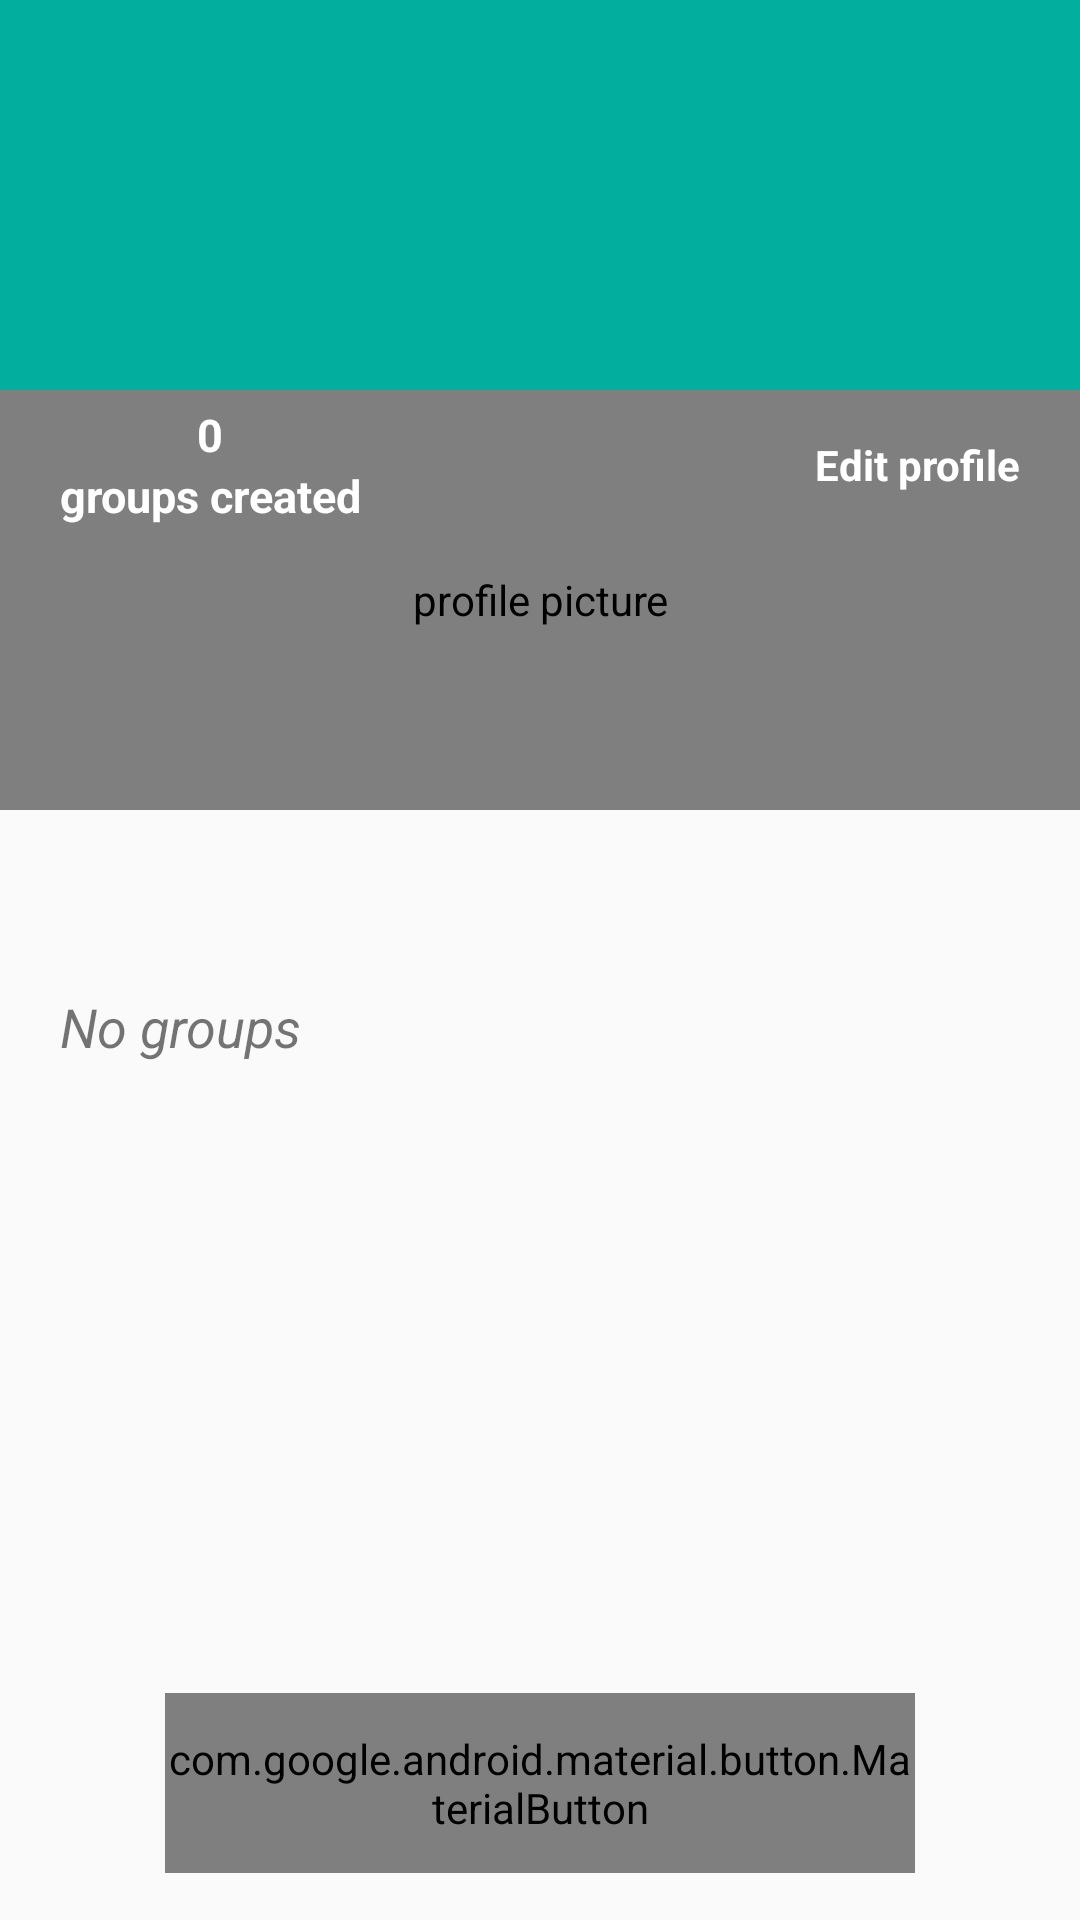

This screen was rendered from an Android layout file. Write that file and the resources it references.
<!-- AndroidManifest.xml: application theme AppTheme -->
<!-- res/layout/fragment_profile.xml -->
<?xml version="1.0" encoding="utf-8"?>
<androidx.coordinatorlayout.widget.CoordinatorLayout xmlns:android="http://schemas.android.com/apk/res/android"
    xmlns:tools="http://schemas.android.com/tools"
    android:layout_width="match_parent"
    android:layout_height="match_parent"
    tools:context=".fragments.ProfileFragment"
    android:layout_marginBottom="50dp"
    xmlns:app="http://schemas.android.com/apk/res-auto">

    <com.google.android.material.appbar.AppBarLayout
        android:layout_width="match_parent"
        android:layout_height="320dp"
        android:theme="@style/ThemeOverlay.AppCompat.Dark.ActionBar"
        android:background="@color/colorTransparent">

        <com.google.android.material.appbar.CollapsingToolbarLayout
            android:layout_width="match_parent"
            android:layout_height="match_parent"
            app:layout_scrollFlags="scroll|exitUntilCollapsed"
            app:contentScrim="@color/colorAccent">

            <FrameLayout
                android:layout_width="match_parent"
                android:layout_height="match_parent"
                app:layout_collapseMode="parallax"
                android:transitionName="@string/transitionName_picture">
                
                <View
                    android:layout_width="match_parent"
                    android:layout_height="200dp"
                    android:background="@color/colorBlack"/>

                <ImageView
                    android:id="@+id/imageViewCover"
                    android:layout_width="match_parent"
                    android:layout_height="200dp"
                    android:background="@color/colorAccent"
                    android:scaleType="centerCrop"
                    android:alpha="0.8"
                    android:contentDescription="cover picture"/>
                
                <de.hdodenhof.circleimageview.CircleImageView
                    android:id="@+id/circleImageViewProfile"
                    android:layout_width="match_parent"
                    android:layout_height="140dp"
                    android:src="@drawable/ic_profile_menu"
                    app:civ_circle_background_color="@color/colorGrayLight"
                    android:layout_marginTop="130dp"
                    app:civ_border_color="@color/colorBlack"
                    app:civ_border_width="3dp"
                    android:contentDescription="profile picture"/>

                <LinearLayout
                    android:layout_width="wrap_content"
                    android:layout_height="wrap_content"
                    android:orientation="vertical"
                    android:layout_gravity="center|left"
                    android:layout_marginLeft="20dp"
                    android:layout_marginBottom="5dp"
                    android:gravity="center">

                    <TextView
                        android:id="@+id/textViewGroupNumber"
                        android:layout_width="wrap_content"
                        android:layout_height="wrap_content"
                        android:text="0"
                        android:textColor="@color/colorWhite"
                        android:textStyle="bold"
                        android:textSize="15dp"/>

                    <TextView
                        android:layout_width="wrap_content"
                        android:layout_height="wrap_content"
                        android:text="groups created"
                        android:textColor="@color/colorWhite"
                        android:textStyle="bold"
                        android:textSize="15dp"/>

                </LinearLayout>

                <LinearLayout
                    android:id="@+id/linearLayoutEditProfile"
                    android:layout_width="wrap_content"
                    android:layout_height="wrap_content"
                    android:orientation="horizontal"
                    android:gravity="center"
                    android:layout_gravity="center|right"
                    android:layout_marginRight="20dp"
                    android:layout_marginBottom="5dp">
                    
                    <ImageView
                        android:layout_width="35dp"
                        android:layout_height="35dp"
                        android:src="@drawable/ic_edit_white"
                        android:contentDescription="edit icon"/>

                    <TextView
                        android:layout_width="wrap_content"
                        android:layout_height="wrap_content"
                        android:text="Edit profile"
                        android:textColor="@color/colorWhite"
                        android:layout_marginLeft="5dp"
                        android:textStyle="bold"/>
                    
                </LinearLayout>

                <TextView
                    android:id="@+id/textViewUsername"
                    android:layout_gravity="bottom|center"
                    android:layout_width="wrap_content"
                    android:layout_height="wrap_content"
                    android:text=""
                    android:textColor="@color/colorBlack"
                    android:textStyle="bold"
                    android:textSize="25dp"/>

            </FrameLayout>

            <androidx.appcompat.widget.Toolbar
                android:id="@+id/toolbar"
                android:layout_width="match_parent"
                android:layout_height="?attr/actionBarSize"
                app:layout_collapseMode="pin"/>

        </com.google.android.material.appbar.CollapsingToolbarLayout>

    </com.google.android.material.appbar.AppBarLayout>

    <androidx.core.widget.NestedScrollView
        android:layout_width="match_parent"
        android:layout_height="match_parent"
        app:layout_behavior="@string/appbar_scrolling_view_behavior">

        <LinearLayout
            android:layout_width="match_parent"
            android:layout_height="match_parent"
            android:orientation="vertical">

            <TextView
                android:id="@+id/textViewGroupExist"
                android:layout_width="wrap_content"
                android:layout_height="wrap_content"
                android:text="No groups"
                android:layout_marginHorizontal="20dp"
                android:layout_marginVertical="10dp"
                android:textSize="18dp"
                android:textStyle="italic"/>

            <androidx.recyclerview.widget.RecyclerView
                android:id="@+id/recyclerViewMyGroup"
                android:layout_width="match_parent"
                android:layout_height="match_parent"
                app:layout_behavior="com.google.android.material.appbar.AppBarLayout$ScrollingViewBehavior" />


            <com.google.android.material.button.MaterialButton
                android:id="@+id/btnLogOut"
                style="@style/Widget.AppCompat.Button.Borderless"
                android:layout_width="match_parent"
                android:layout_height="60dp"
                android:layout_gravity="bottom"
                android:layout_marginHorizontal="55dp"
                android:text="LOG OUT"
                android:textColor="@color/colorRed"
                android:textSize="20sp"
                android:textStyle="bold"
                app:backgroundTint="@android:color/transparent"
                app:cornerRadius="30dp"
                app:rippleColor="@color/colorRed"
                app:strokeColor="@color/colorRed"
                app:strokeWidth="4dp"
                android:layout_marginTop="200dp"/>

        </LinearLayout>

    </androidx.core.widget.NestedScrollView>

</androidx.coordinatorlayout.widget.CoordinatorLayout>
<!-- resources referenced by this layout -->
<resources>
  <color name="colorAccent">#03DAC5</color>
  <color name="colorBlack">#000000</color>
  <color name="colorGrayLight">#DFDFDF</color>
  <color name="colorRed">#CF1B1B</color>
  <color name="colorTransparent">#00000000</color>
  <color name="colorWhite">#ffffff</color>
  <!-- drawable ic_profile_menu (drawable) -->
  <vector android:height="50dp" android:tint="#FFFFFF"
      android:viewportHeight="24" android:viewportWidth="24"
      android:width="50dp" xmlns:android="http://schemas.android.com/apk/res/android">
      <path android:fillColor="@android:color/white" android:pathData="M12,5.9c1.16,0 2.1,0.94 2.1,2.1s-0.94,2.1 -2.1,2.1S9.9,9.16 9.9,8s0.94,-2.1 2.1,-2.1m0,9c2.97,0 6.1,1.46 6.1,2.1v1.1L5.9,18.1L5.9,17c0,-0.64 3.13,-2.1 6.1,-2.1M12,4C9.79,4 8,5.79 8,8s1.79,4 4,4 4,-1.79 4,-4 -1.79,-4 -4,-4zM12,13c-2.67,0 -8,1.34 -8,4v3h16v-3c0,-2.66 -5.33,-4 -8,-4z"/>
  </vector>
  <string name="transitionName_picture">transitionnamepicture</string>
  <style name="AppTheme" parent="Theme.AppCompat.Light.NoActionBar">
          
          <item name="colorPrimary">@color/colorPrimary</item>
          <item name="colorPrimaryDark">@color/colorPrimaryDark</item>
          <item name="colorAccent">@color/colorAccent</item>
      </style>
  <color name="colorPrimary">#9AFFD0</color>
  <color name="colorPrimaryDark">#6FCAD1</color>
</resources>
